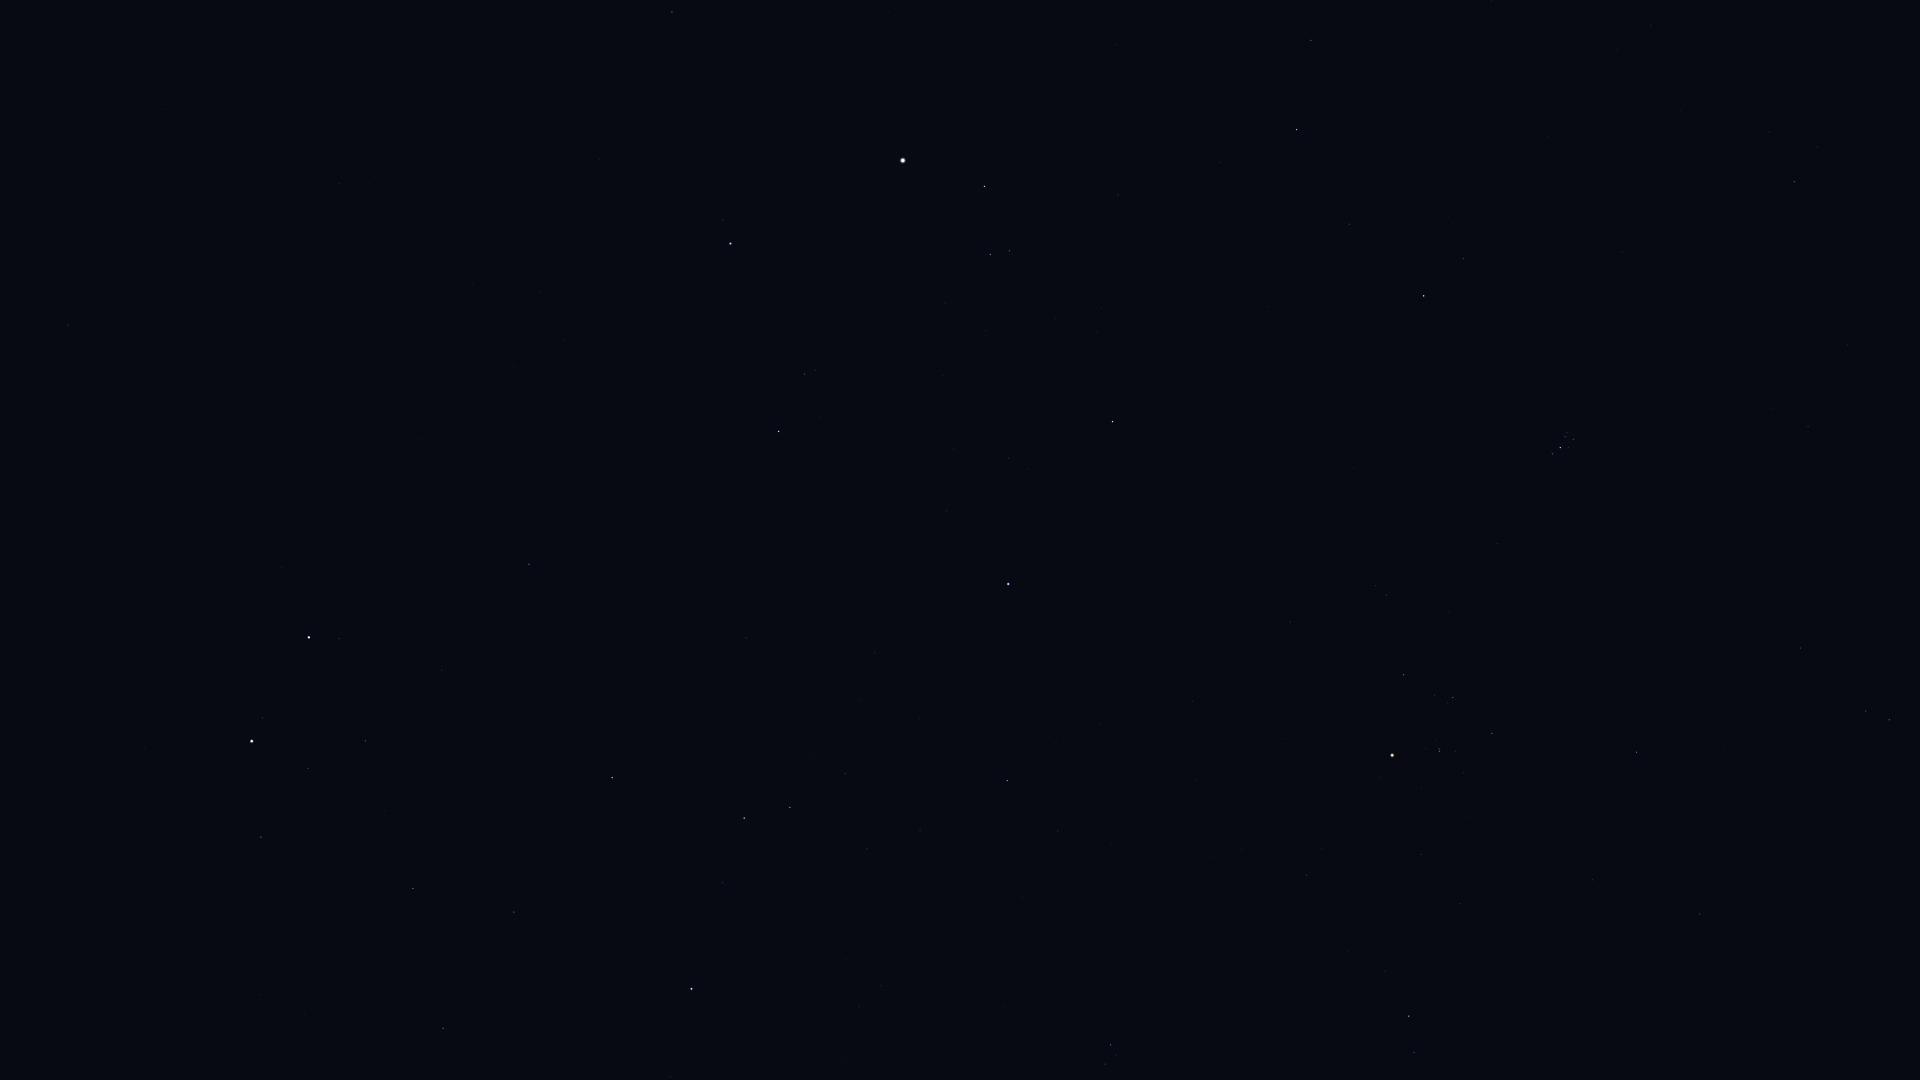

Source data for this figure (header and first rows):
Star_ID, Name, X, Y
13061, Lilii Borea, 1769, 132
13209, Bharani, 1794, 182
14838, Botein, 1808, 426
15900, HIP 15900, 1889, 720
18246, Atik, 1463, 258
17489, Celaeno, 1571, 435
17499, Electra, 1573, 439
17531, Taygeta, 1567, 433
17573, Maia, 1565, 437
17579, Asterope, 1562, 433
17608, Merope, 1568, 447
17702, Alcyone, 1560, 448
17847, Atlas, 262, 921
17851, Pleione, 1551, 452
18532, HIP 18532, 1297, 129
18614, Menkib, 1349, 224
18724, HIP 18724, 1637, 752
20205, Prima Hyadum, 1492, 733
20455, Secunda Hyadum, 1453, 697
20648, HIP 20648, 1435, 695
20889, Ain, 1404, 675
20894, Chamukuy, 1440, 751
21109, Hoggar, 1545, 1027
21421, Aldebaran, 1392, 755
21881, HIP 21881, 1291, 622
22449, Tabit, 1409, 1016
23015, Hassaleh, 1113, 422
23416, Almaaz, 985, 186
23453, Saclateni, 1010, 251
23767, Haedus, 990, 254
24608, Capella, 903, 160
25428, Elnath, 1008, 584
26207, Meissa, 1111, 1045
26451, Tianguan, 1007, 781
27913, HIP 27913, 920, 830
28360, Menkalinan, 731, 244
28380, Mahasim, 779, 431
28716, HIP 28716, 867, 849
28734, HIP 28734, 845, 773
29038, HIP 29038, 882, 985
29426, HIP 29426, 859, 1006
29434, HIP 29434, 846, 959
29655, HIP 29655, 790, 807
30343, HIP 30343, 744, 818
30665, HIP 30665, 777, 1056
30860, Lucilinburhuc, 629, 420
30883, HIP 30883, 723, 883
31681, HIP 31681, 692, 989
32246, HIP 32246, 612, 778
32916, Nervia, 513, 389
33018, HIP 33018, 529, 564
34088, HIP 34088, 514, 912
34693, HIP 34693, 442, 670
35350, HIP 35350, 443, 1028
35550, HIP 35550, 413, 888
36046, HIP 36046, 366, 741
36145, HIP 36145, 339, 183
36850, Castor, 309, 637
36962, HIP 36962, 308, 768
37740, HIP 37740, 261, 837
... 5 more rows
